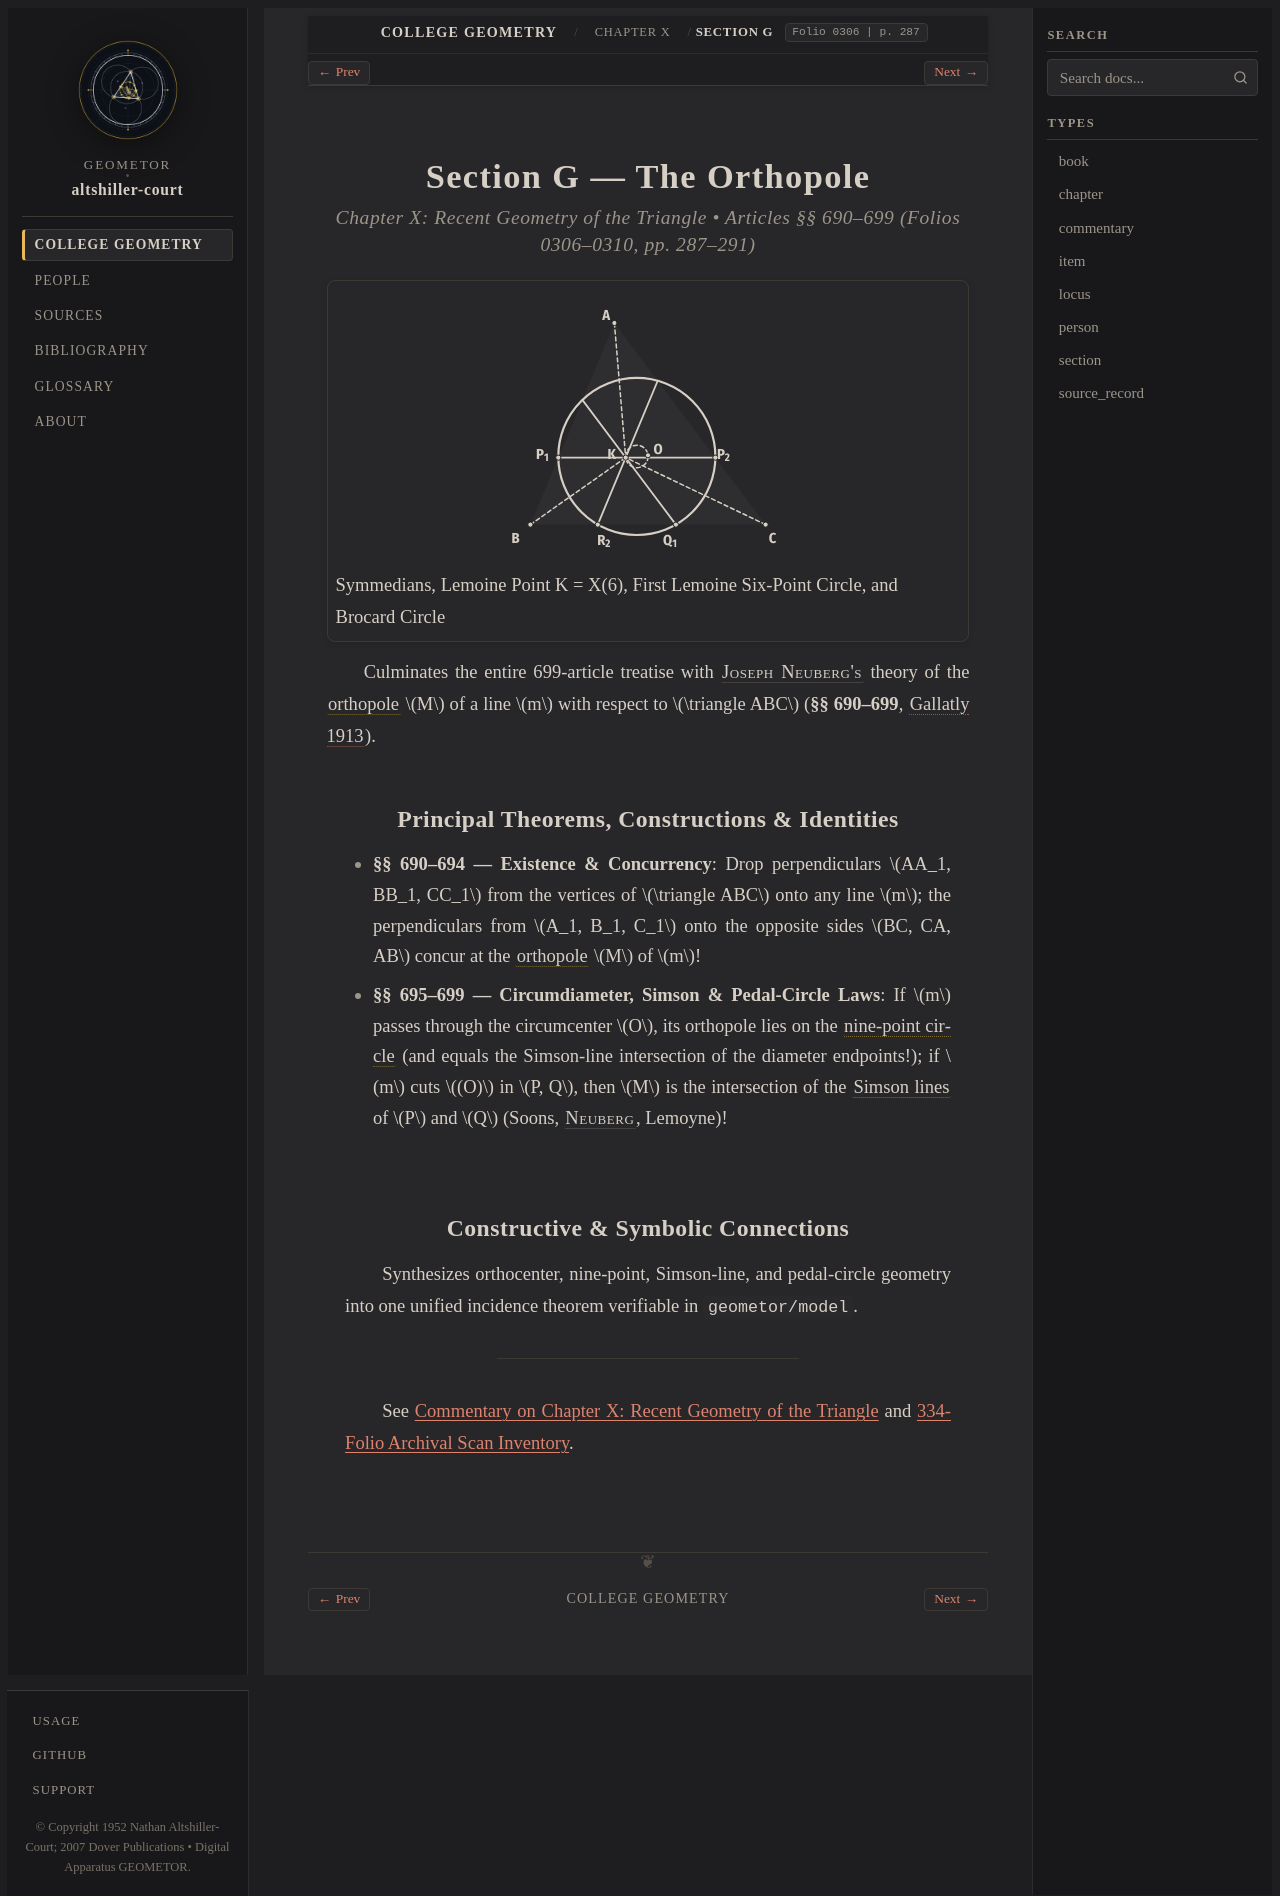

repository: geometor/altshiller-court · page: college_geometry/ch10-recent-geometry-of-the-triangle/g-the-orthopole/index.html · generator: sphinx

:layout: book
:type: section
:order: 10
:title: Section G — The Orthopole
:folio: 0306
:page: 287
:folios: 0306–0310
:pages: 287–291
:excerpt: Culminates the entire 699-article treatise with Joseph Neuberg's  theory of the orthopole  M of a line m with respect to triangle ABC (§§ 690–699, Gallatly 1913 ).

.. _ch10-recent-geometry-of-the-triangle-g-the-orthopole:

Section G — The Orthopole
=========================

.. rubric:: Chapter X: Recent Geometry of the Triangle • Articles §§ 690–699 (Folios 0306–0310, pp. 287–291)

.. picture:: hero.svg
   :alt: Triangle ABC with symmedians meeting at Lemoine point K, parallels through K cutting the sides in six concyclic points on the First Lemoine Circle, and Brocard circle on diameter OK
   :caption: Symmedians, Lemoine Point K = X(6), First Lemoine Six-Point Circle, and Brocard Circle

Culminates the entire 699-article treatise with :person:`Joseph Neuberg's <neuberg>` theory of the :term:`orthopole <orthopole>` :math:`M` of a line :math:`m` with respect to :math:`\triangle ABC` (**§§ 690–699**, :cite:`Gallatly 1913 <gy>`).

Principal Theorems, Constructions & Identities
----------------------------------------------

* **§§ 690–694 — Existence & Concurrency**: Drop perpendiculars :math:`AA_1, BB_1, CC_1` from the vertices of :math:`\triangle ABC` onto any line :math:`m`; the perpendiculars from :math:`A_1, B_1, C_1` onto the opposite sides :math:`BC, CA, AB` concur at the :term:`orthopole <orthopole>` :math:`M` of :math:`m`!
* **§§ 695–699 — Circumdiameter, Simson & Pedal-Circle Laws**: If :math:`m` passes through the circumcenter :math:`O`, its orthopole lies on the :term:`nine-point circle <nine-point-circle>` (and equals the Simson-line intersection of the diameter endpoints!); if :math:`m` cuts :math:`(O)` in :math:`P, Q`, then :math:`M` is the intersection of the :term:`Simson lines <simson-line>` of :math:`P` and :math:`Q` (Soons, :person:`Neuberg <neuberg>`, Lemoyne)!

Constructive & Symbolic Connections
-----------------------------------

Synthesizes orthocenter, nine-point, Simson-line, and pedal-circle geometry into one unified incidence theorem verifiable in ``geometor/model``.

----

See :ref:`Commentary on Chapter X: Recent Geometry of the Triangle <ch10-recent-geometry-of-the-triangle-commentary>` and :ref:`334-Folio Archival Scan Inventory <scan-inventory>`.
